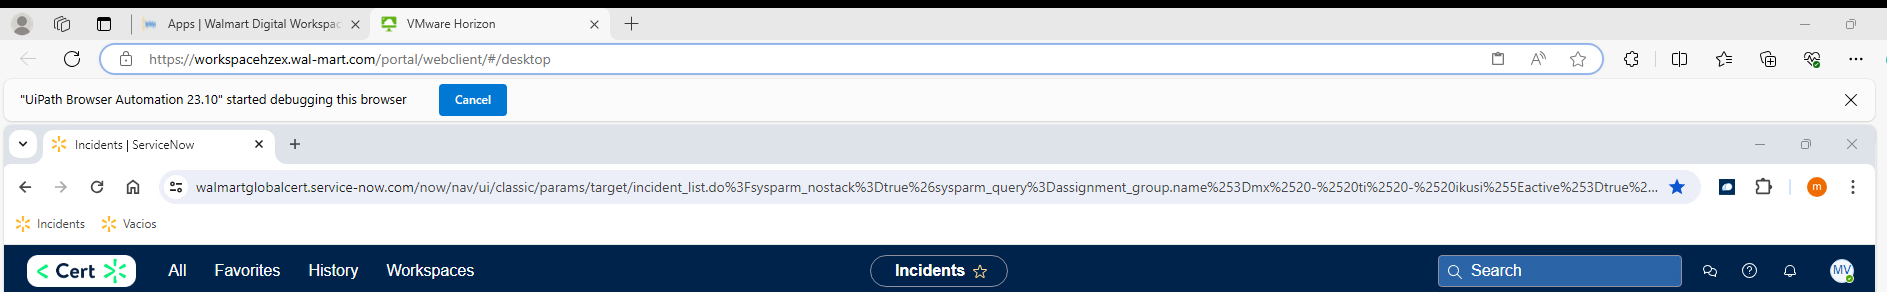
Task: Flujos para poder ocupar memu play con uipath.
Workflow: ExtractData

Step 1: get-text

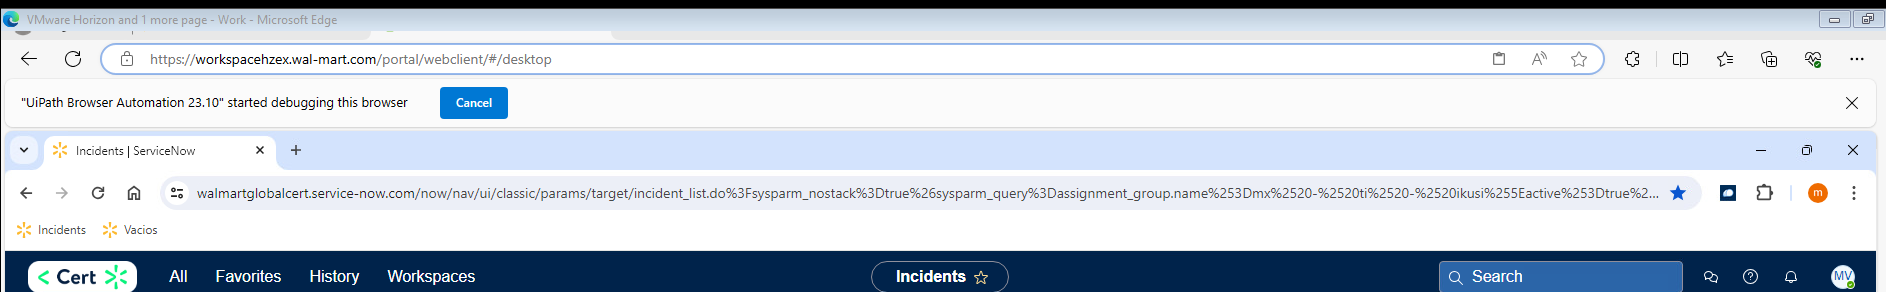
Step 2: get-text
